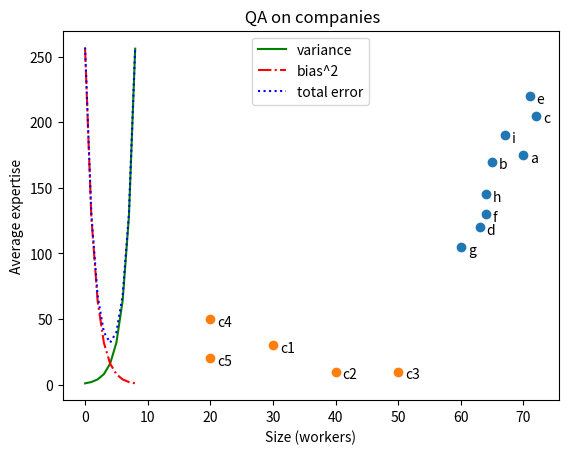

Recreate this plot in Python.
from __future__ import division
from matplotlib import pyplot as plt

#LINE CHART
variance = [1, 2, 4, 8, 16, 32, 64, 128, 256]
bias_squared = [256, 128, 64, 32, 16, 8, 4, 2, 1]
total_error = [x + y for x, y in zip(variance, bias_squared)]
xs = [i for i, _ in enumerate(variance)]

plt.plot(xs, variance, 'g-', label='variance') # green solid line
plt.plot(xs, bias_squared, 'r-.', label='bias^2') # red dot-dashed line
plt.plot(xs, total_error, 'b:', label='total error') # blue dotted line

# because we've assigned labels to each series
# we can get a legend for free
# loc=9 means "top center"
plt.legend(loc=9)
plt.xlabel("model complexity")
plt.title("The Bias-Variance Tradeoff")
plt.show()


#SCATTER PLOTS
friends = [ 70, 65, 72, 63, 71, 64, 60, 64, 67]
minutes = [175, 170, 205, 120, 220, 130, 105, 145, 190]
labels = ['a', 'b', 'c', 'd', 'e', 'f', 'g', 'h', 'i']

plt.scatter(friends, minutes)
# label each point
for label, friend_count, minute_count in zip(labels, friends, minutes):
    plt.annotate(label,
        xy=(friend_count, minute_count), # put the label with its point
        xytext=(5, -5), # but slightly offset
        textcoords='offset points')
plt.title("Daily Minutes vs. Number of Friends")
plt.xlabel("# of friends")
plt.ylabel("daily minutes spent on the site")
plt.show()

#SCATTER TEST
companies = [ 'c1', 'c2', 'c3', 'c4', 'c5' ]
sizeInWorkers = [ 30, 40, 50, 20, 20 ]
averageExpertise = [ 30, 10, 10, 50, 20 ]

plt.scatter(sizeInWorkers, averageExpertise)
for company, workers, expertise in zip(companies, sizeInWorkers, averageExpertise):
    plt.annotate(company, xy=(workers, expertise), xytext = (5, -5), textcoords = 'offset points')
plt.title( ' QA on companies' )
plt.xlabel( 'Size (workers)' )
plt.ylabel( 'Average expertise' )
plt.show()
